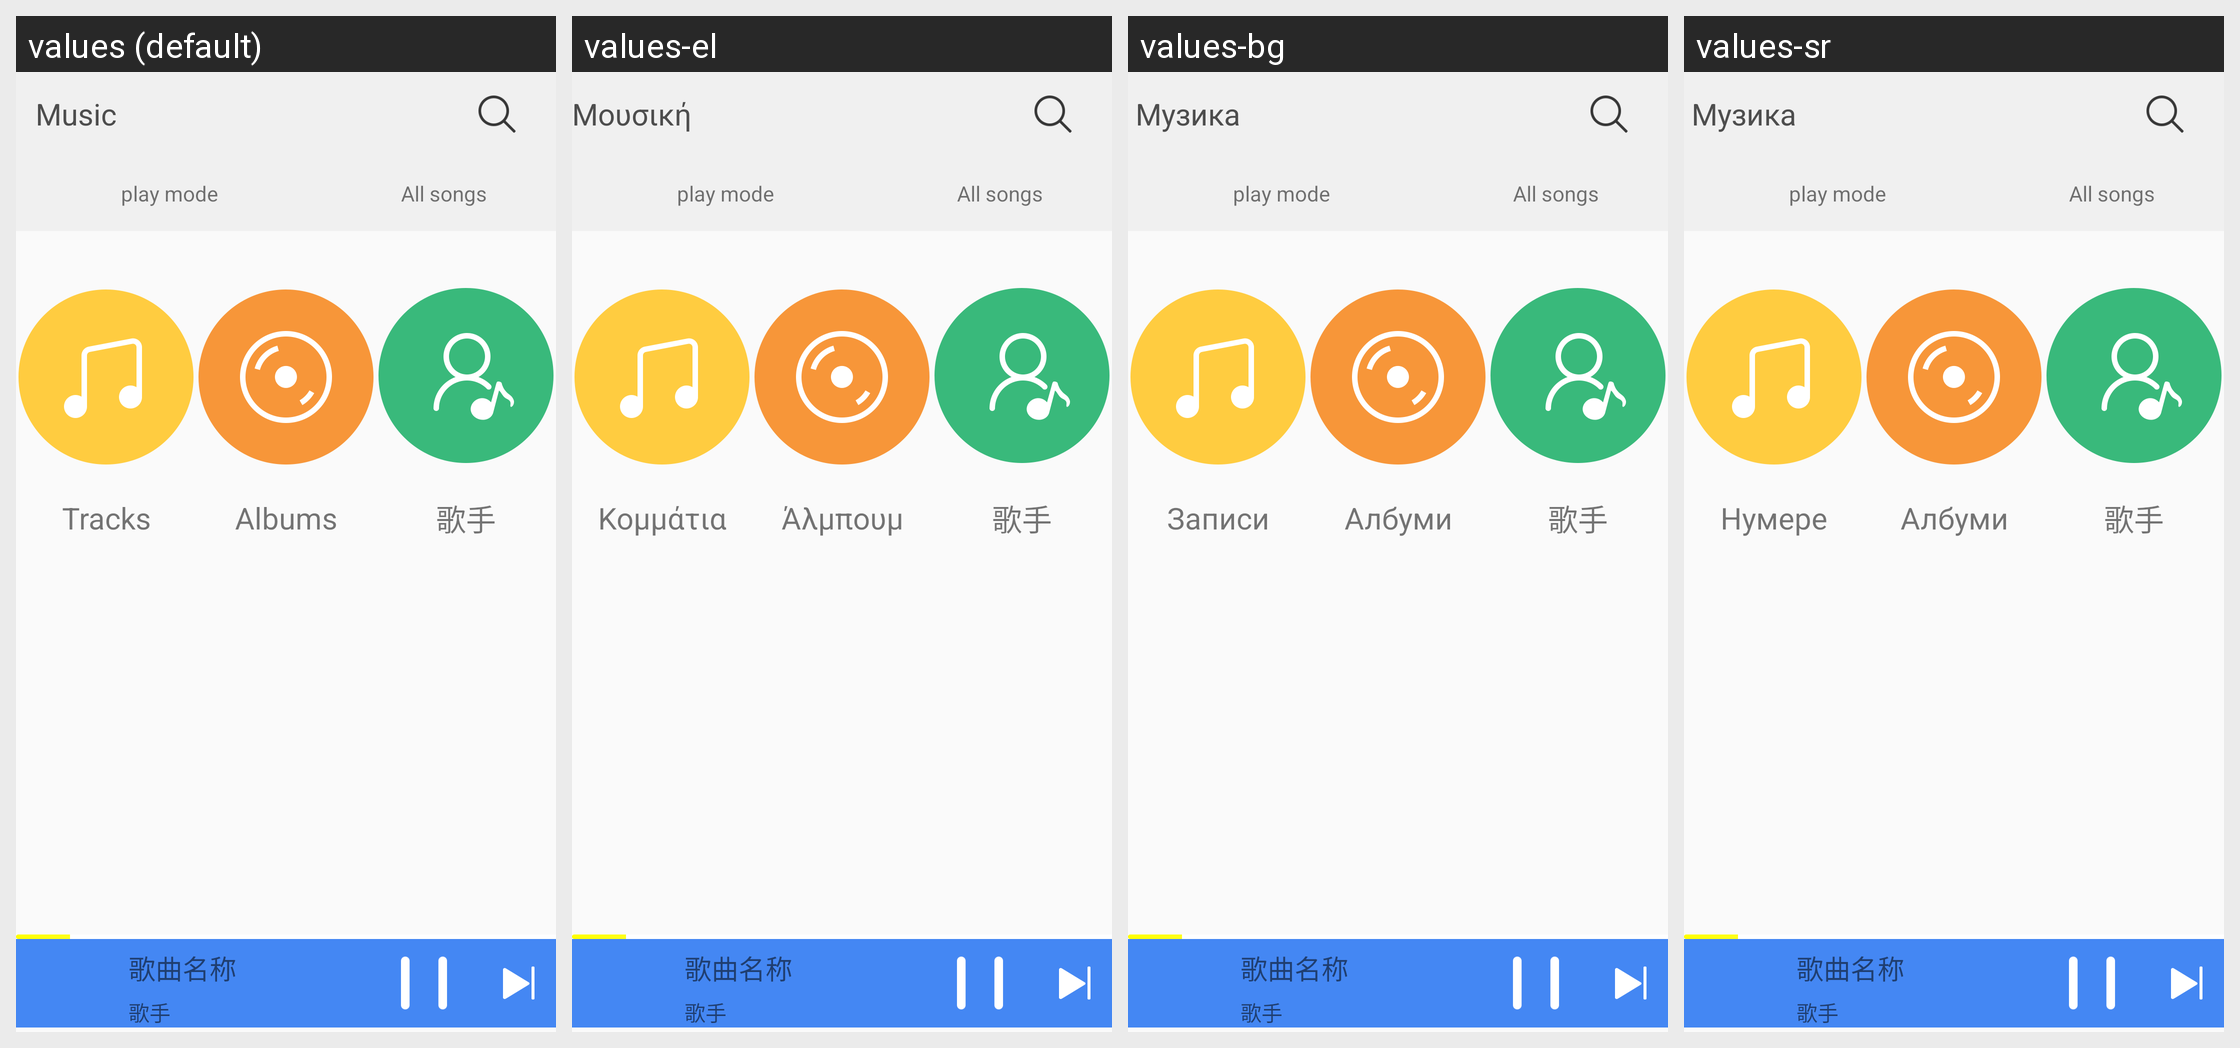

This grid shows one Android layout under several languages. Give, for every string resource on the screen, its name, the default text and each shown locale's text.
Android screen res/layout/music_home_page_layout.xml rendered under 4 locales, left to right: values (default), values-el, values-bg, values-sr. Device: Nexus 5 (rendered at 1080×1920; each locale shown at half size, 540×960, under a caption strip naming it); theme AppTheme.
Other locales in the repository, not shown: values-af, values-am, values-ar, values-be, values-ca, values-cs, values-da, values-de, values-en-rGB, values-es, values-es-rUS, values-et, values-fa, values-fi, values-fr, values-hi, values-hr, values-hu, values-in, values-it, values-iw, values-ja, values-ko, values-lt, values-lv, values-ms, values-nb, values-nl, values-pl, values-pt, values-pt-rPT, values-rm, values-ro, values-ru, values-sk, values-sl, values-sv, values-sw, values-th, values-tl, values-tr, values-uk, values-vi, values-zh-rCN, values-zh-rTW, values-zu.
Strings drawn on this screen, with the default value and each locale's value (text and hints the layout hard-codes, and strings that could not be matched under every locale, appear in the picture but are not listed):

sort_by_track
  values: Tracks
  values-el: Κομμάτια
  values-bg: Записи
  values-sr: Нумере

sort_by_album
  values: Albums
  values-el: Άλμπουμ
  values-bg: Албуми
  values-sr: Албуми

singer
  values: 歌手
  values-el: 歌手  [not translated; the default value is used]
  values-bg: 歌手  [not translated; the default value is used]
  values-sr: 歌手  [not translated; the default value is used]

musicbrowserlabel
  values: Music
  values-el: Μουσική
  values-bg: Музика
  values-sr: Музика
